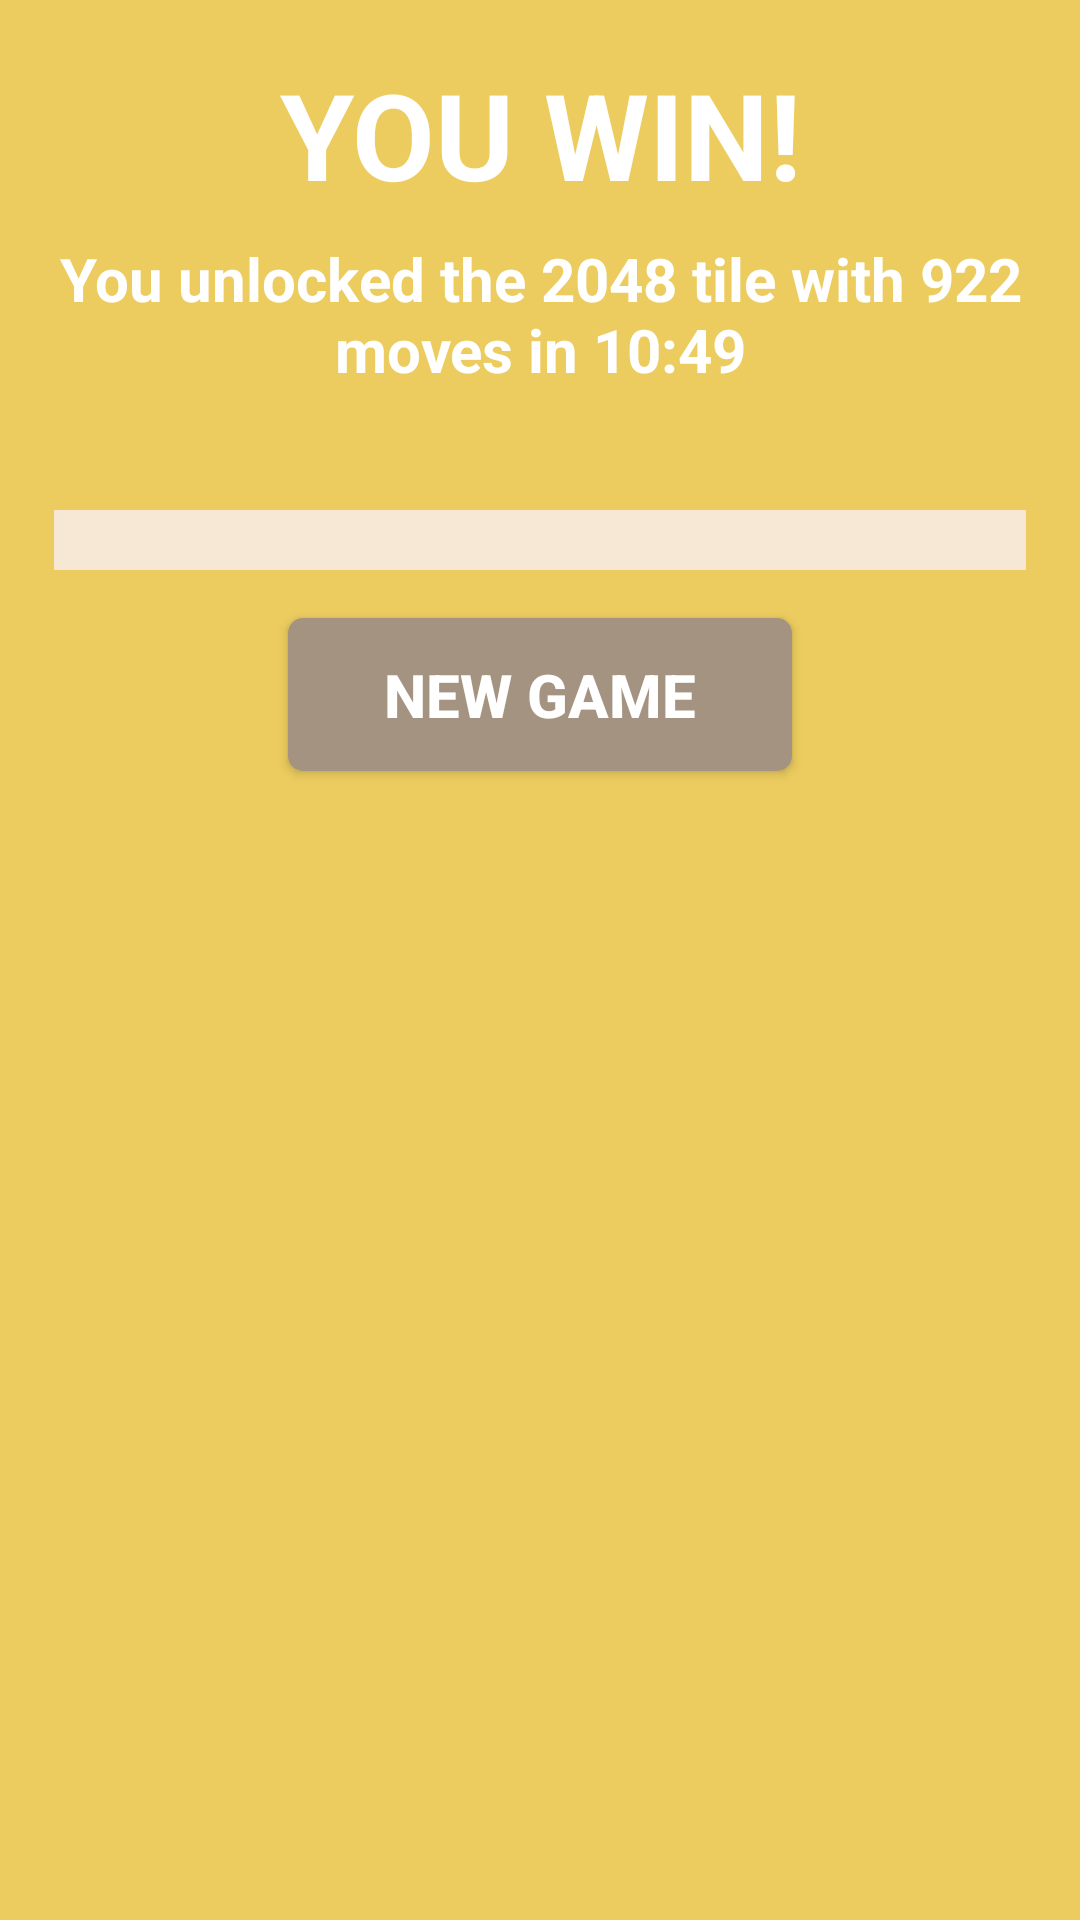

This screen was rendered from an Android layout file. Write that file and the resources it references.
<!-- AndroidManifest.xml: application theme Theme._2048 -->
<!-- res/layout/endgame.xml -->
<?xml version="1.0" encoding="utf-8"?>
<LinearLayout xmlns:android="http://schemas.android.com/apk/res/android"
    android:layout_width="match_parent"
    android:layout_height="match_parent"
    android:background="@color/title_color"
    android:orientation="vertical"
    android:gravity="top"
    android:padding="18dp">

    <TextView
        android:id="@+id/end_title"
        android:layout_width="match_parent"
        android:layout_height="wrap_content"
        android:gravity="center"
        android:textSize="40sp"
        android:textStyle="bold"
        android:layout_marginBottom="8dp"
        android:textColor="@color/white"
        android:text="YOU WIN!"/>

    <TextView
        android:id="@+id/end_stats"
        android:layout_width="match_parent"
        android:layout_height="wrap_content"
        android:textColor="@color/white"
        android:gravity="center"
        android:textSize="20sp"
        android:textStyle="bold"
        android:layout_marginBottom="40dp"
        android:text="You unlocked the 2048 tile with 922 moves in 10:49"/>

    <GridLayout
        android:id="@+id/game_grid"
        android:layout_width="match_parent"
        android:layout_height="wrap_content"
        android:background="@color/ingame_bg_color"
        android:layout_marginBottom="16dp"
        android:padding="10dp"/>

    <androidx.appcompat.widget.AppCompatButton
        android:id="@+id/new_game"
        android:layout_width="wrap_content"
        android:layout_height="wrap_content"
        android:layout_gravity="center"
        android:paddingStart="32dp"
        android:paddingEnd="32dp"
        android:paddingTop="12dp"
        android:paddingBottom="12dp"
        android:textSize="20sp"
        android:textStyle="bold"
        android:textColor="@color/white"
        android:background="@drawable/rounded_corners"
        android:text="NEW GAME"/>

</LinearLayout>
<!-- resources referenced by this layout -->
<resources>
  <color name="ingame_bg_color">#f6e8d4</color>
  <color name="title_color">#eccc5f</color>
  <color name="white">#FFFFFFFF</color>
  <!-- drawable rounded_corners (drawable) -->
  <?xml version="1.0" encoding="utf-8"?>
  <shape xmlns:android="http://schemas.android.com/apk/res/android">
      <solid android:color="@color/new_game_color"/>
      <corners android:radius="5dp"/>
  </shape>
  <style name="Theme._2048" parent="Base.Theme._2048" />
  <color name="new_game_color">#a49381</color>
  <style name="Base.Theme._2048" parent="Theme.Material3.DayNight.NoActionBar">
          
          <item name="android:windowBackground">@color/ingame_bg_color</item>
      </style>
</resources>
